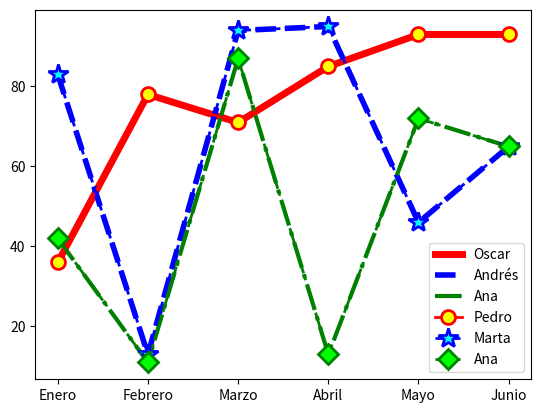

Here is the Python script that generated this plot:
import numpy as np
import matplotlib.pyplot as plt

#ahorros = np.random.randint(100, size=[6])
ahorros = [100, 57, 300, 10, 150, 550]
meses = ['Enero','Febrero','Marzo','Abril','Mayo','Junio']
mapeado = range(len(meses))

arr_pedro = np.random.randint(100, size=[6])
arr_marta = np.random.randint(100, size=[6])
arr_ana = np.random.randint(100, size=[6])

# Configuración de las líneas
plt.plot(arr_pedro, label="Oscar", color="red", ls="-", lw="5")
plt.plot(arr_marta, label="Andrés", color="#0000ff", ls="--", lw="4")
plt.plot(arr_ana, label="Ana", color="green", ls="-.", lw="3")
plt.xticks(mapeado, meses)
plt.legend()
plt.show()

arr_pedro

# Configuración de los marcadores
plt.plot(arr_pedro, label="Pedro", color="red", ls="-", lw="2", 
         marker="o", markersize="10", markeredgewidth="2", markerfacecolor="yellow", markeredgecolor="red")

plt.plot(arr_marta, label="Marta", color="#0000ff", ls="--", lw="2",
         marker="*", markersize="15", markeredgewidth="2", markerfacecolor="cyan", markeredgecolor="#0000ff")

plt.plot(arr_ana, label="Ana", color="green", ls="-.", lw="2",
         marker="D", markersize="10", markeredgewidth="2", markerfacecolor="lime", markeredgecolor="green")

plt.xticks(mapeado, meses)
plt.legend()
plt.show()

